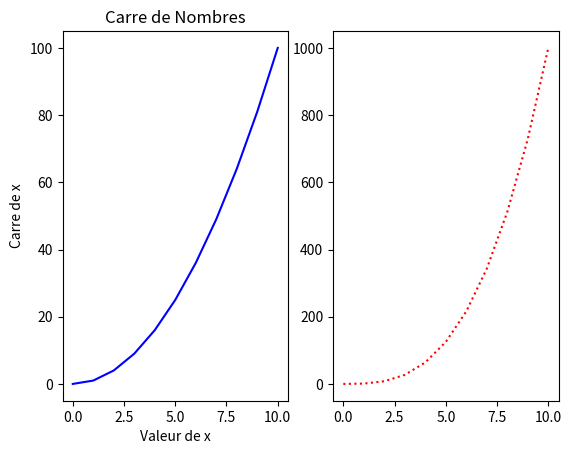

Python code for this plot:
import matplotlib.pyplot as plt
import numpy as np
import pandas as pd

xliste=list(range(11))

y1=[i**2 for i in xliste]
y2=[i**3 for i in xliste]

plt.subplot(1,2,1)
plt.plot(xliste,y1,'b-')
plt.title("Carre de Nombres")

plt.xlabel("Valeur de x")
plt.ylabel("Carre de x")
plt.subplot(1,2,2)
plt.plot(xliste,y2,'r:')
plt.show()
